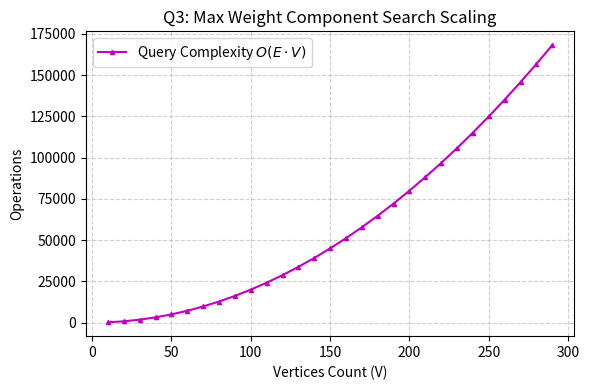

Here is the Python script that generated this plot:
import matplotlib.pyplot as plt
import numpy as np

V_vals = np.arange(10, 300, 10)
E_vals = 2 * V_vals
ops = E_vals * V_vals

plt.figure(figsize=(6, 4))
plt.plot(V_vals, ops, 'm-^', markersize=3, label=r'Query Complexity $O(E \cdot V)$')
plt.title('Q3: Max Weight Component Search Scaling')
plt.xlabel('Vertices Count (V)')
plt.ylabel('Operations')
plt.grid(True, linestyle='--', alpha=0.6)
plt.legend()
plt.tight_layout()
plt.savefig('q3_graph.png', dpi=300)
